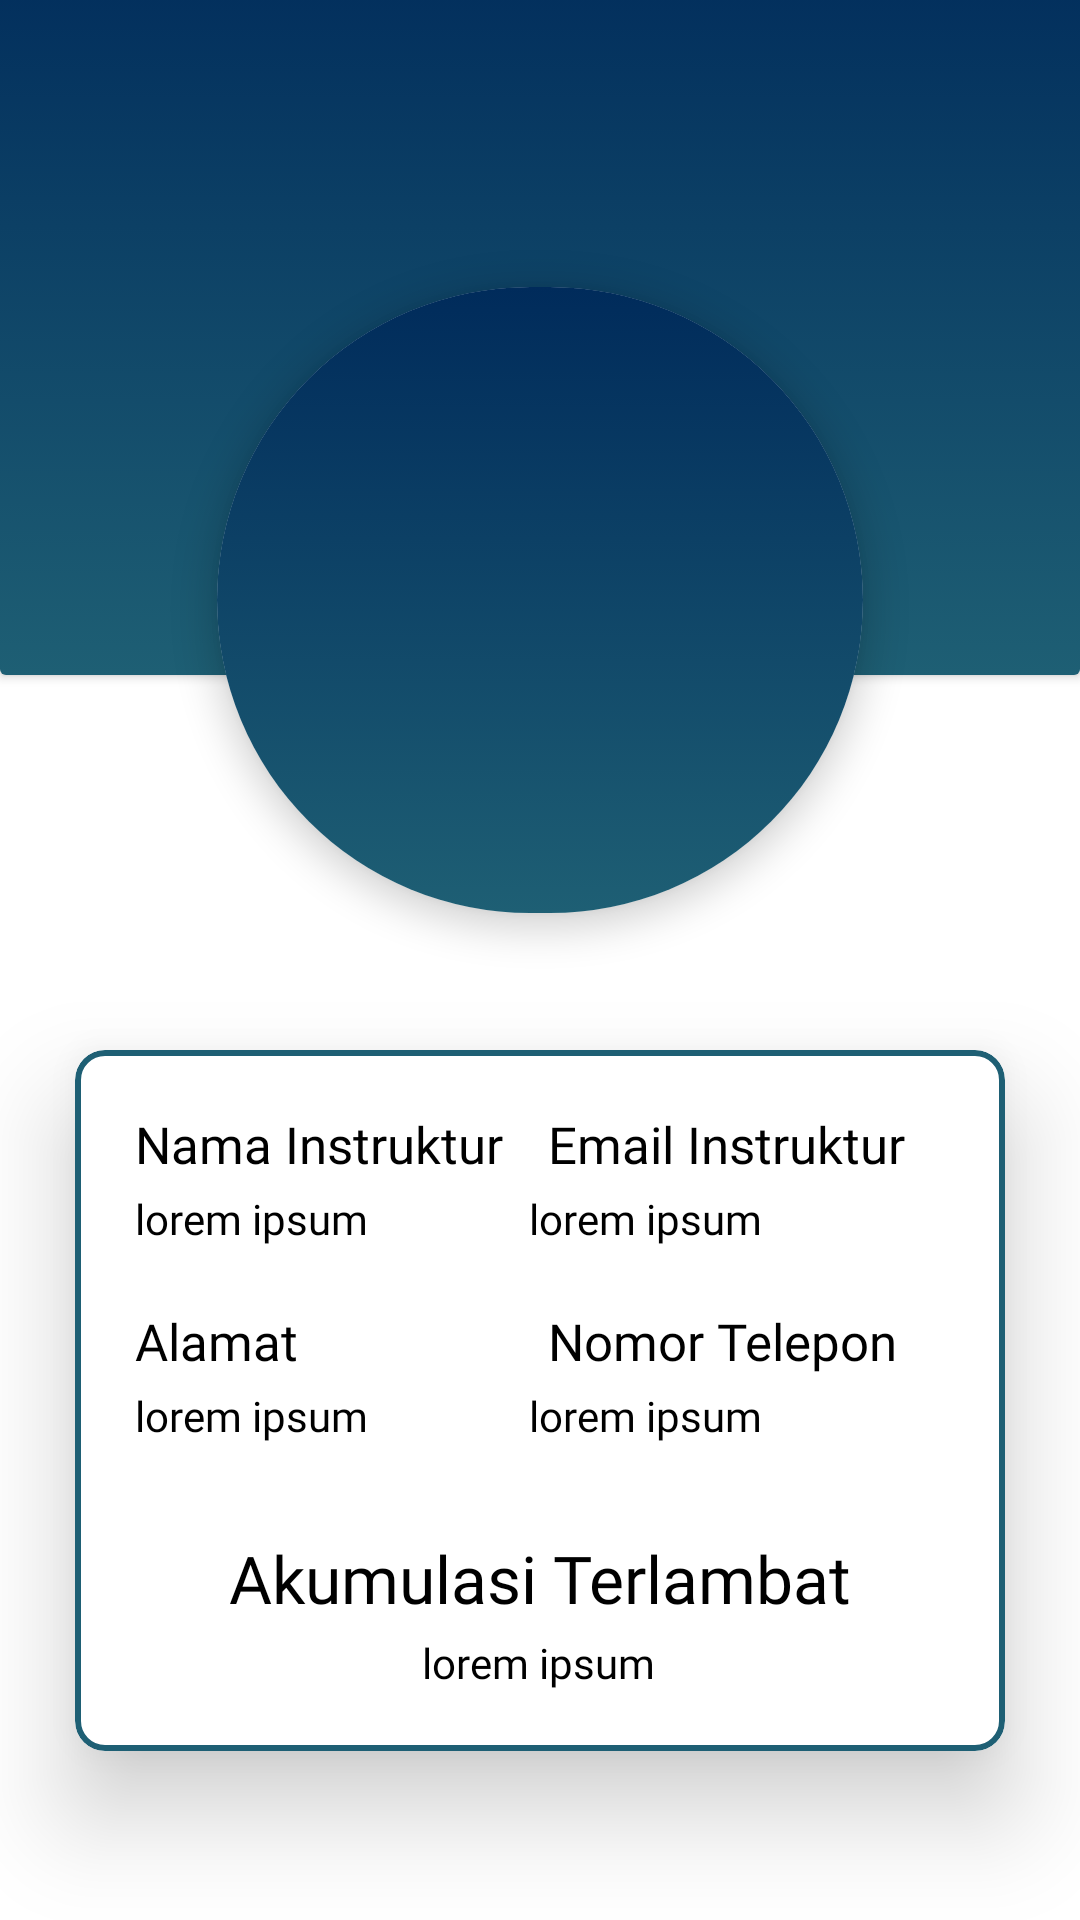

Layout XML and referenced resources for this Android screen:
<!-- AndroidManifest.xml: application theme Theme.P3l_GOFIT -->
<!-- res/layout/fragment_profil_instructor.xml -->
<?xml version="1.0" encoding="utf-8"?>
<androidx.constraintlayout.widget.ConstraintLayout xmlns:android="http://schemas.android.com/apk/res/android"
    xmlns:tools="http://schemas.android.com/tools"
    android:layout_width="match_parent"
    android:layout_height="match_parent"
    xmlns:app="http://schemas.android.com/apk/res-auto"
    tools:context=".views.profile.ProfilInstructorFragment">

    <androidx.cardview.widget.CardView
        android:id="@+id/card_title2"
        android:layout_width="match_parent"
        android:layout_height="wrap_content"
        android:translationY="-25dp"
        tools:ignore="MissingConstraints">

        <androidx.constraintlayout.widget.ConstraintLayout
            android:id="@+id/layoutrvbooking3"
            android:layout_width="match_parent"
            android:layout_height="250dp"
            android:translationZ="1dp"
            android:background="@drawable/color_gradient"
            android:padding="16dp">
        </androidx.constraintlayout.widget.ConstraintLayout>
    </androidx.cardview.widget.CardView>

    <androidx.cardview.widget.CardView
        android:id="@+id/card_title"
        android:layout_width="300dp"
        android:layout_height="300dp"
        app:cardElevation="7dp"
        app:cardCornerRadius="120dp"
        app:layout_constraintTop_toTopOf="parent"
        android:layout_marginTop="50dp"
        android:foregroundGravity = "center"
        android:layout_centerInParent = "true"
        app:layout_constraintStart_toStartOf="parent"
        app:layout_constraintEnd_toEndOf="parent"
        app:cardUseCompatPadding="true"
        tools:ignore="MissingConstraints">

        <androidx.constraintlayout.widget.ConstraintLayout
            android:id="@+id/layoutrvbooking"
            android:layout_width="match_parent"
            android:layout_height="match_parent"
            android:background="@drawable/color_gradient">

            <ImageView
                android:id="@+id/quizimage"
                android:layout_width="match_parent"
                android:layout_height="match_parent"
                android:scaleType="centerCrop"
                android:src="@drawable/profil2"
                tools:layout_editor_absoluteX="49dp"
                tools:layout_editor_absoluteY="0dp" />
        </androidx.constraintlayout.widget.ConstraintLayout>
    </androidx.cardview.widget.CardView>

    <com.google.android.material.card.MaterialCardView
        android:id="@+id/card_view_member"
        android:layout_width="match_parent"
        android:layout_height="wrap_content"
        app:cardCornerRadius="10dp"
        app:cardElevation="20dp"
        android:clickable="true"
        android:layout_marginLeft="25dp"
        android:layout_marginRight="25dp"
        app:layout_constraintEnd_toEndOf="parent"
        app:layout_constraintHorizontal_bias="0.0"
        app:layout_constraintStart_toStartOf="parent"
        app:layout_constraintTop_toBottomOf="@id/card_title"
        app:strokeWidth="2dp"
        app:strokeColor="#1E5F74">
        <androidx.constraintlayout.widget.ConstraintLayout
            android:id="@+id/layoutrvbooking2"
            android:layout_width="match_parent"
            android:padding="20dp"
            android:layout_height="match_parent">
            <TextView
                android:id="@+id/textNamaInstruktur"
                android:layout_width="wrap_content"
                android:layout_height="wrap_content"
                android:fontFamily="@font/gotham_black"
                android:text="Nama Instruktur"
                android:textColor="@color/black"
                android:textSize="17sp"
                tools:ignore="MissingConstraints" />
            <TextView
                android:id="@+id/input_nama_instruktur"
                android:layout_width="130dp"
                android:layout_height="wrap_content"
                android:fontFamily="@font/poppins_medium"
                android:text="lorem ipsum"
                android:layout_marginTop="4dp"
                android:textColor="@color/black"
                tools:ignore="MissingConstraints"
                app:layout_constraintTop_toBottomOf="@id/textNamaInstruktur"/>

            <TextView
                android:id="@+id/textemailinstruktur"
                android:layout_width="wrap_content"
                android:layout_height="wrap_content"
                android:fontFamily="@font/gotham_black"
                android:text="Email Instruktur"
                android:layout_marginLeft="15dp"
                android:textColor="@color/black"
                android:textSize="17sp"
                app:layout_constraintStart_toEndOf="@id/textNamaInstruktur"
                tools:ignore="MissingConstraints" />

            <TextView
                android:id="@+id/input_email_instruktur"
                android:layout_width="130dp"
                android:layout_height="wrap_content"
                android:layout_marginTop="4dp"
                android:fontFamily="@font/poppins_medium"
                android:text="lorem ipsum"
                android:textColor="@color/black"
                app:layout_constraintEnd_toEndOf="parent"
                app:layout_constraintStart_toEndOf="@id/textNamaInstruktur"
                app:layout_constraintTop_toBottomOf="@id/textemailinstruktur" />

            <TextView
                android:id="@+id/textalamatinstruktur"
                android:layout_width="wrap_content"
                android:layout_height="wrap_content"
                android:layout_marginTop="20dp"
                android:fontFamily="@font/gotham_black"
                android:text="Alamat"
                android:textColor="@color/black"
                android:textSize="17sp"
                app:layout_constraintStart_toStartOf="parent"
                app:layout_constraintTop_toBottomOf="@id/input_email_instruktur" />

            <TextView
                android:id="@+id/input_alamat_instruktur"
                android:layout_width="130dp"
                android:layout_height="wrap_content"
                android:fontFamily="@font/poppins_medium"
                android:text="lorem ipsum"
                android:layout_marginTop="4dp"
                android:textColor="@color/black"
                app:layout_constraintStart_toStartOf="parent"
                app:layout_constraintTop_toBottomOf="@id/textalamatinstruktur" />

            <TextView
                android:id="@+id/text_no_telp_instruktur"
                android:layout_width="wrap_content"
                android:layout_height="wrap_content"
                android:layout_marginTop="20dp"
                android:layout_marginLeft="15dp"
                android:fontFamily="@font/gotham_black"
                android:text="Nomor Telepon"
                android:textColor="@color/black"
                android:textSize="17sp"
                app:layout_constraintStart_toEndOf="@id/textNamaInstruktur"
                app:layout_constraintTop_toBottomOf="@id/input_email_instruktur" />

            <TextView
                android:id="@+id/input_nomor_telepon"
                android:layout_width="130dp"
                android:layout_height="wrap_content"
                android:layout_marginTop="4dp"
                android:fontFamily="@font/poppins_medium"
                android:text="lorem ipsum"
                android:textColor="@color/black"
                app:layout_constraintEnd_toEndOf="parent"
                app:layout_constraintStart_toEndOf="@id/textNamaInstruktur"
                app:layout_constraintTop_toBottomOf="@id/text_no_telp_instruktur" />

            <TextView
                android:id="@+id/text_waktu_terlambat"
                android:layout_width="wrap_content"
                android:layout_height="wrap_content"
                android:layout_marginTop="30dp"
                android:fontFamily="@font/gotham_black"
                android:text="Akumulasi Terlambat"
                android:textColor="@color/black"
                android:textSize="22sp"
                app:layout_constraintEnd_toEndOf="parent"
                app:layout_constraintStart_toStartOf="parent"
                app:layout_constraintTop_toBottomOf="@id/input_nomor_telepon" />

            <TextView
                android:id="@+id/input_waktu_terlambat"
                android:layout_width="wrap_content"
                android:layout_height="wrap_content"
                android:fontFamily="@font/poppins_medium"
                android:text="lorem ipsum"
                android:layout_marginTop="4dp"
                android:textColor="@color/black"
                app:layout_constraintEnd_toEndOf="parent"
                app:layout_constraintHorizontal_bias="0.498"
                app:layout_constraintStart_toStartOf="parent"
                app:layout_constraintTop_toBottomOf="@id/text_waktu_terlambat" />
        </androidx.constraintlayout.widget.ConstraintLayout>
    </com.google.android.material.card.MaterialCardView>
    <include
        android:id="@+id/layout_loading"
        layout = "@layout/layout_loading"
        android:visibility="gone"/>
</androidx.constraintlayout.widget.ConstraintLayout>
<!-- res/layout/layout_loading.xml (included above) -->
<?xml version="1.0" encoding="utf-8"?>
<androidx.constraintlayout.widget.ConstraintLayout xmlns:android="http://schemas.android.com/apk/res/android"
    xmlns:tools="http://schemas.android.com/tools"
    android:layout_width="match_parent"
    android:layout_height="700dp"
    xmlns:app="http://schemas.android.com/apk/res-auto"
    android:background="#CCFFFFFF"
    android:translationZ="1000dp">
    <ProgressBar
        android:id="@+id/progress_bar"
        android:layout_width="wrap_content"
        app:layout_constraintStart_toStartOf="parent"
        app:layout_constraintEnd_toEndOf="parent"
        app:layout_constraintTop_toTopOf="parent"
        app:layout_constraintBottom_toBottomOf="parent"
        android:layout_height="wrap_content"
        tools:ignore="MissingConstraints" />
    <TextView
        android:id="@+id/tv_loading"
        android:layout_width="wrap_content"
        android:layout_height="wrap_content"
        android:layout_marginTop="8dp"
        app:layout_constraintTop_toBottomOf="@id/progress_bar"
        app:layout_constraintStart_toStartOf="parent"
        app:layout_constraintEnd_toEndOf="parent"
        android:text="Loading"
        tools:ignore="HardcodedText,MissingConstraints" />
</androidx.constraintlayout.widget.ConstraintLayout>
<!-- resources referenced by this layout -->
<resources>
  <color name="black">#FF000000</color>
  <!-- drawable color_gradient (drawable) -->
  <?xml version="1.0" encoding="utf-8"?>
  <selector xmlns:android="http://schemas.android.com/apk/res/android">
      <item>
          <shape>
              <gradient
                  android:angle="60"
                  android:startColor="#002B5B"
                  android:endColor="#1E5F74"
                  android:type="linear" />
          </shape>
      </item>
  </selector>
  <style name="Theme.P3l_GOFIT" parent="Theme.MaterialComponents.DayNight.DarkActionBar">
          
          <item name="colorPrimary">@color/purple_500</item>
          <item name="colorPrimaryVariant">@color/purple_700</item>
          <item name="colorOnPrimary">@color/white</item>
          
          <item name="colorSecondary">@color/teal_200</item>
          <item name="colorSecondaryVariant">@color/teal_700</item>
          <item name="colorOnSecondary">@color/black</item>
          
          <item name="android:statusBarColor">@color/blue</item>
          
      </style>
  <color name="purple_500">#FF6200EE</color>
  <color name="purple_700">#FF3700B3</color>
  <color name="white">#FFFFFFFF</color>
  <color name="teal_200">#FF03DAC5</color>
  <color name="teal_700">#FF018786</color>
  <color name="blue">#002B5B</color>
</resources>
